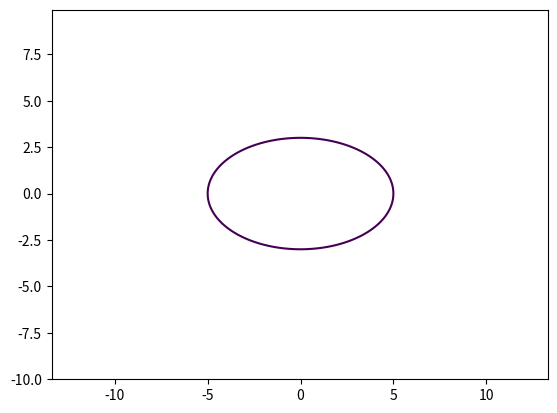

Write the Python code that produced this figure.
import matplotlib.pyplot as plt
import numpy as np

def ellips(a=5, b =3):
 x = np.arange (-2 * a, 2 * a, 0.1)
 y = np.arange (-2 * a, 2 * a, 0.1)

 X, Y = np.meshgrid(x, y)

 fxy = X**2 / a**2 + Y**2 / b**2 - 1
 plt.contour(X, Y, fxy, levels=[0])
 plt.axis('equal')
 plt.savefig('pic_1.png')
ellips()